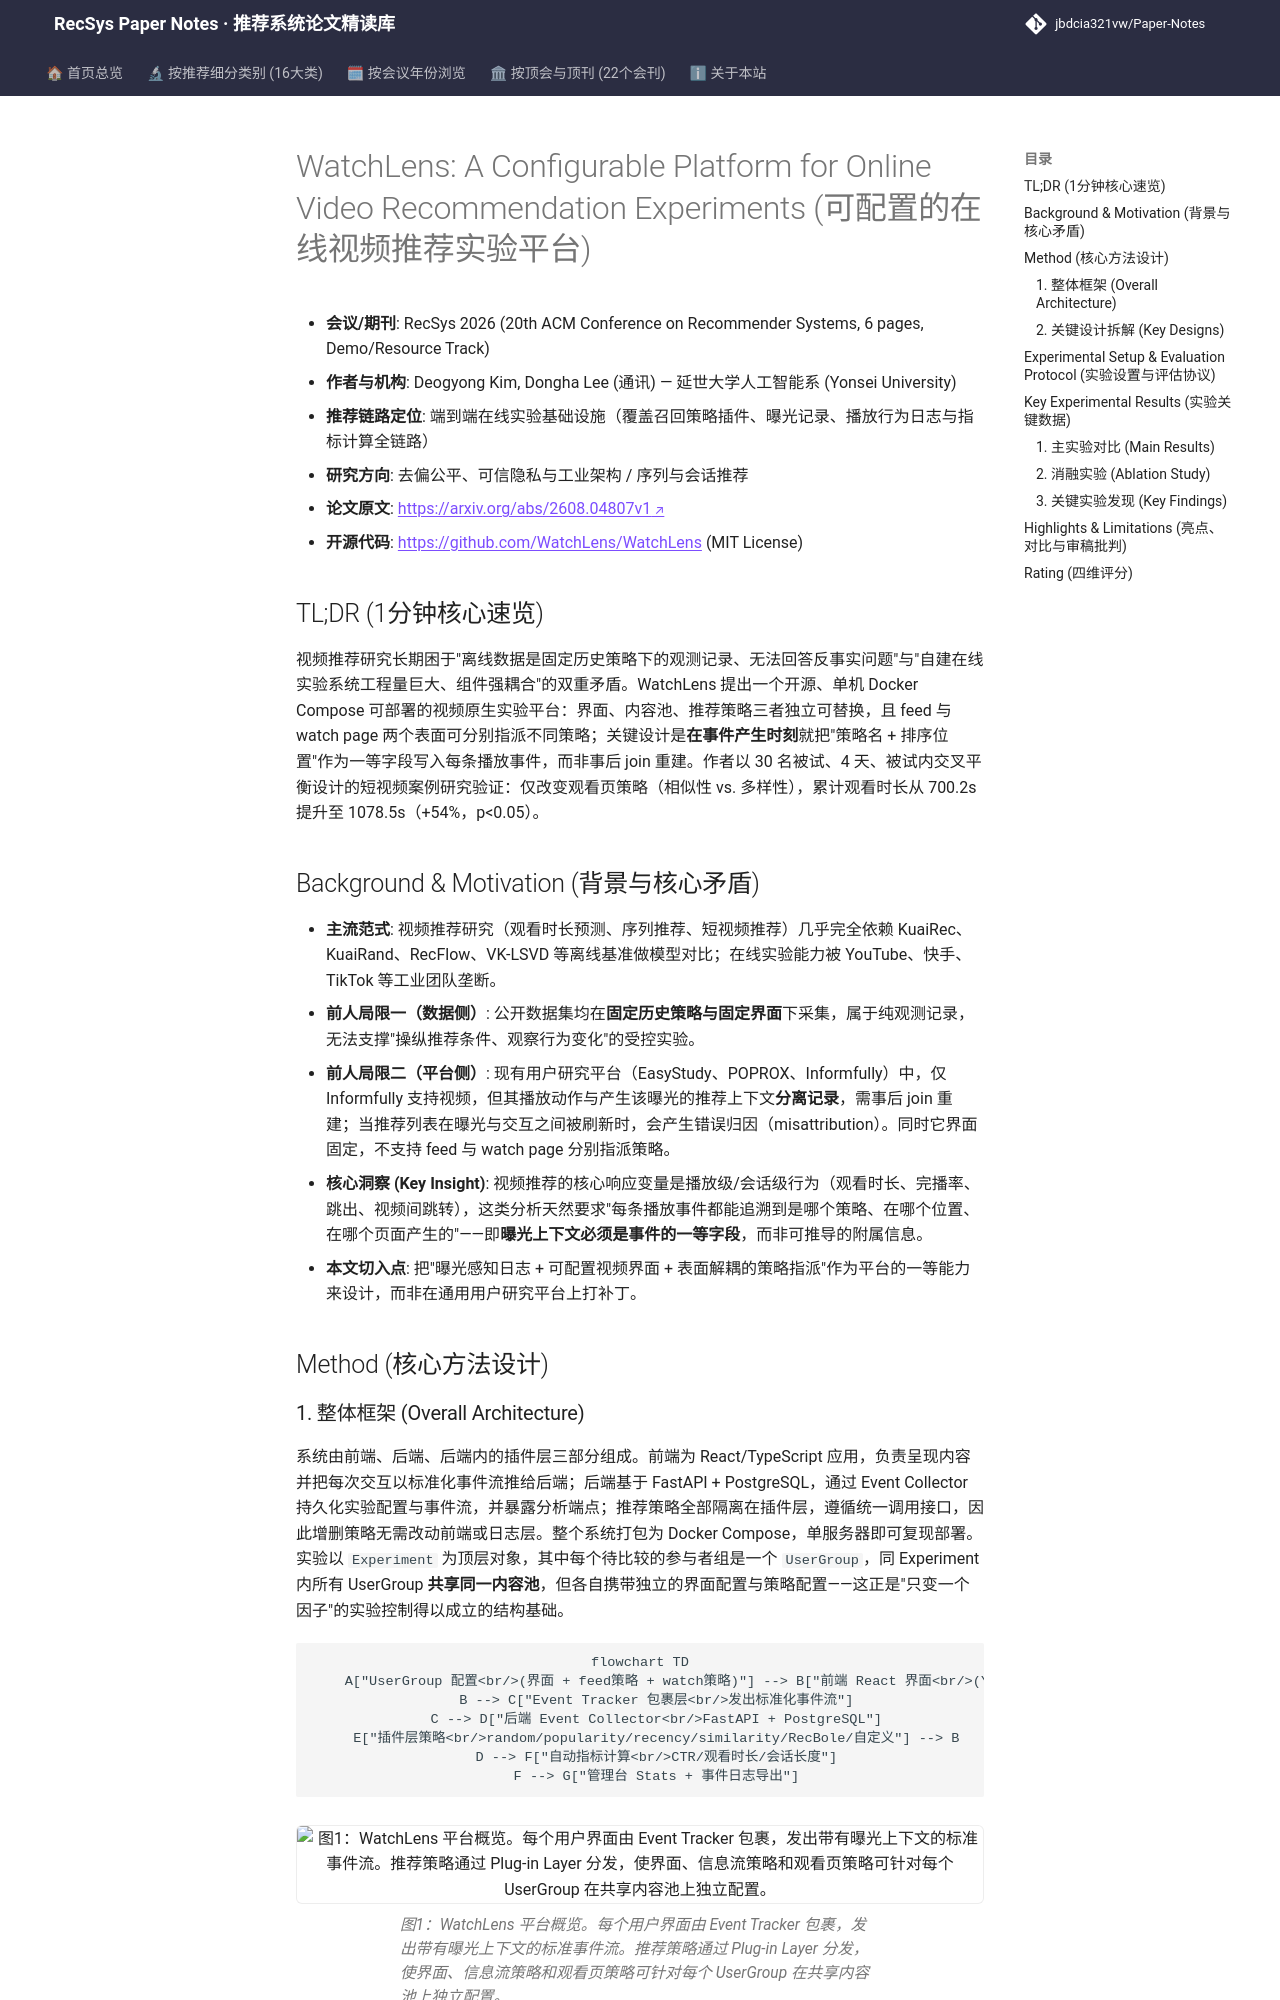

repository: jbdcia321vw/Paper-Notes · page: venues/RecSys/2026/debias_fairness_industrial/watchlens_a_configurable_platform_for_online_video_recommendation_experimen/index.html · generator: mkdocs

---
title: "[Paper Note] WatchLens: A Configurable Platform for Online Video Recommendation Experiments"
description: "[RecSys 2026][去偏公平、可信隐私与工业架构] 开源视频推荐在线实验平台，解耦界面/内容池/双表面策略并原生记录曝光上下文，30人被试验证观看页策略对会话留存的影响。"
tags:
  - RecSys 2026
  - 去偏公平、可信隐私与工业架构
  - 在线实验平台
  - 曝光感知日志
  - 双表面策略解耦
  - 视频推荐用户研究
date: 2026-11-13
venue: RecSys
year: 2026
paper_url: "https://arxiv.org/abs/2608.04807v1"
code_url: "https://github.com/WatchLens/WatchLens"
categories:
  - debias_fairness_industrial
  - sequential_rec
---

# WatchLens: A Configurable Platform for Online Video Recommendation Experiments (可配置的在线视频推荐实验平台)

- **会议/期刊**: RecSys 2026 (20th ACM Conference on Recommender Systems, 6 pages, Demo/Resource Track)
- **作者与机构**: Deogyong Kim, Dongha Lee (通讯) — 延世大学人工智能系 (Yonsei University)
- **推荐链路定位**: 端到端在线实验基础设施（覆盖召回策略插件、曝光记录、播放行为日志与指标计算全链路）
- **研究方向**: 去偏公平、可信隐私与工业架构 / 序列与会话推荐
- **论文原文**: [https://arxiv.org/abs/2608.04807v1](https://arxiv.org/abs/2608.04807v1)
- **开源代码**: [https://github.com/WatchLens/WatchLens](https://github.com/WatchLens/WatchLens) (MIT License)

## TL;DR (1分钟核心速览)

视频推荐研究长期困于"离线数据是固定历史策略下的观测记录、无法回答反事实问题"与"自建在线实验系统工程量巨大、组件强耦合"的双重矛盾。WatchLens 提出一个开源、单机 Docker Compose 可部署的视频原生实验平台：界面、内容池、推荐策略三者独立可替换，且 feed 与 watch page 两个表面可分别指派不同策略；关键设计是**在事件产生时刻**就把"策略名 + 排序位置"作为一等字段写入每条播放事件，而非事后 join 重建。作者以 30 名被试、4 天、被试内交叉平衡设计的短视频案例研究验证：仅改变观看页策略（相似性 vs. 多样性），累计观看时长从 700.2s 提升至 1078.5s（+54%，p<0.05）。

## Background & Motivation (背景与核心矛盾)

- **主流范式**: 视频推荐研究（观看时长预测、序列推荐、短视频推荐）几乎完全依赖 KuaiRec、KuaiRand、RecFlow、VK-LSVD 等离线基准做模型对比；在线实验能力被 YouTube、快手、TikTok 等工业团队垄断。
- **前人局限一（数据侧）**: 公开数据集均在**固定历史策略与固定界面**下采集，属于纯观测记录，无法支撑"操纵推荐条件、观察行为变化"的受控实验。
- **前人局限二（平台侧）**: 现有用户研究平台（EasyStudy、POPROX、Informfully）中，仅 Informfully 支持视频，但其播放动作与产生该曝光的推荐上下文**分离记录**，需事后 join 重建；当推荐列表在曝光与交互之间被刷新时，会产生错误归因（misattribution）。同时它界面固定，不支持 feed 与 watch page 分别指派策略。
- **核心洞察 (Key Insight)**: 视频推荐的核心响应变量是播放级/会话级行为（观看时长、完播率、跳出、视频间跳转），这类分析天然要求"每条播放事件都能追溯到是哪个策略、在哪个位置、在哪个页面产生的"——即**曝光上下文必须是事件的一等字段**，而非可推导的附属信息。
- **本文切入点**: 把"曝光感知日志 + 可配置视频界面 + 表面解耦的策略指派"作为平台的一等能力来设计，而非在通用用户研究平台上打补丁。

## Method (核心方法设计)
